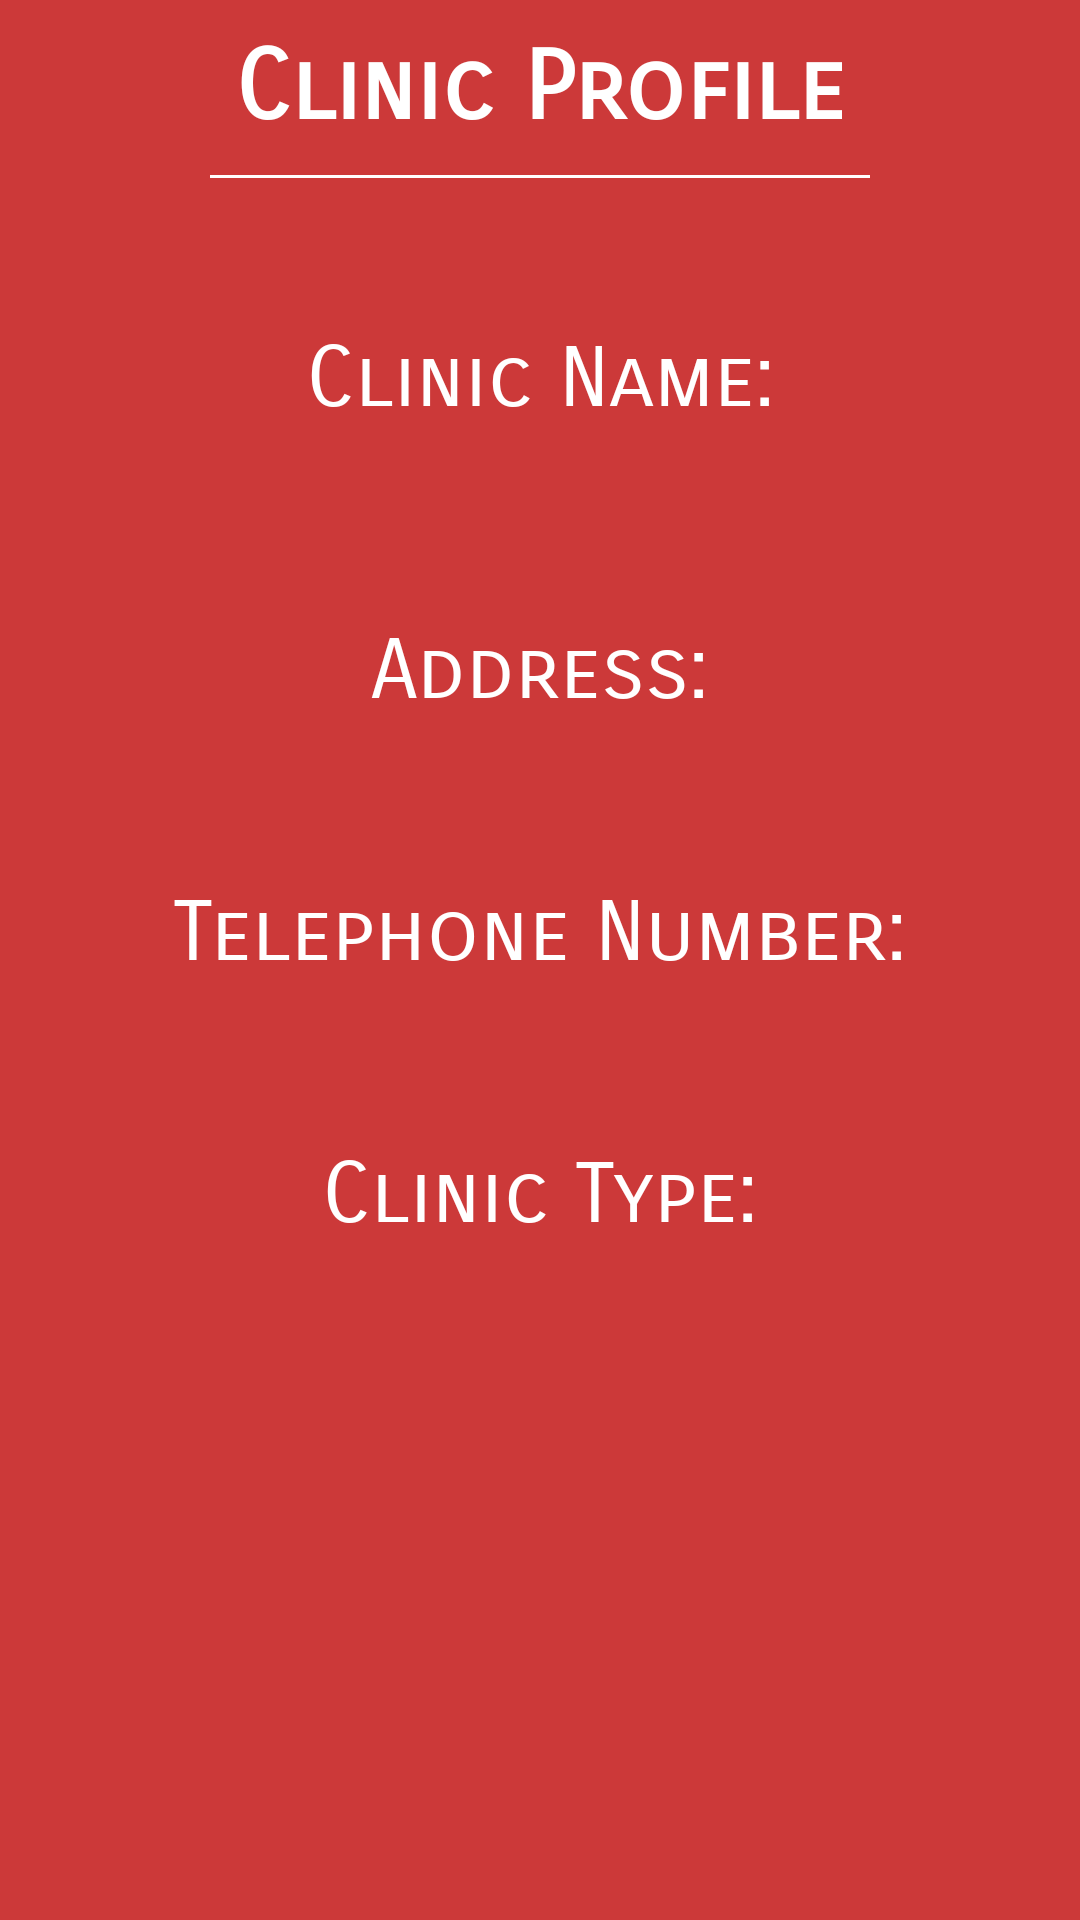

Here is an Android app screen rendered from its layout file. Give the layout XML and the strings, colors and styles it references.
<!-- AndroidManifest.xml: application theme AppTheme -->
<!-- res/layout/popup_maps.xml -->
<?xml version="1.0" encoding="utf-8"?>
<ScrollView xmlns:android="http://schemas.android.com/apk/res/android"
    xmlns:tools="http://schemas.android.com/tools"
    android:id="@+id/popup_maps_sv"
    android:layout_width="match_parent"
    android:layout_height="match_parent"
    android:background="@color/colorPrimary"
    android:orientation="vertical"
    android:paddingHorizontal="10dp"
    tools:context=".Popup"
    android:scrollbars="vertical">
    <LinearLayout
        android:layout_width="match_parent"
        android:layout_height="match_parent"
        android:orientation="vertical"
        >
        <TextView
        android:id="@+id/title"
        android:layout_width="wrap_content"
        android:layout_height="wrap_content"
        android:text="@string/popup_title"
        android:textColor="@color/colorSecondary"
        android:layout_marginTop="10dp"
        android:textSize="32sp"
        android:fontFamily="sans-serif-smallcaps"
        android:textStyle="bold"
        android:layout_gravity="center_horizontal"
        />
        <View
            android:layout_width="match_parent"
            android:layout_height="1dp"
            android:layout_marginTop="10dp"
            android:layout_marginHorizontal="60dp"
            android:background="@color/colorSecondary"
            />
        <TextView
            android:id="@+id/popup_name"
            android:layout_width="wrap_content"
            android:layout_height="wrap_content"
            android:text="@string/popup_maps_name_clinic"
            android:textColor="@color/colorSecondary"
            android:layout_marginTop="50dp"
            android:textSize="28sp"
            android:fontFamily="sans-serif-smallcaps"
            android:layout_gravity="center_horizontal"
            android:gravity="center_horizontal"
            />
        <TextView
            android:id="@+id/popup_name_tbe"
            android:layout_width="wrap_content"
            android:layout_height="wrap_content"
            android:textColor="@color/colorSecondary"
            android:layout_marginVertical="10dp"
            android:textSize="28sp"
            android:layout_marginHorizontal="10dp"
            android:textStyle="italic"
            android:fontFamily="sans-serif-smallcaps"
            android:layout_gravity="center_horizontal"
            android:gravity="center_horizontal"
            />
        <TextView
            android:id="@+id/popup_address"
            android:layout_width="wrap_content"
            android:layout_height="wrap_content"
            android:textColor="@color/colorSecondary"
            android:layout_marginTop="10dp"
            android:textSize="28sp"
            android:fontFamily="sans-serif-smallcaps"
            android:text="@string/popup_maps_address"
            android:layout_gravity="center_horizontal"
            android:gravity="center_horizontal"
            />
        <TextView
            android:id="@+id/popup_address_tbe"
            android:layout_width="wrap_content"
            android:layout_height="wrap_content"
            android:textColor="@color/colorSecondary"
            android:layout_marginTop="10dp"
            android:textSize="28sp"
            android:layout_marginHorizontal="10dp"
            android:textStyle="italic"
            android:fontFamily="sans-serif-smallcaps"
            android:layout_gravity="center_horizontal"
            android:gravity="center_horizontal"
            />
        <TextView
            android:id="@+id/popup_telephone"
            android:layout_width="wrap_content"
            android:layout_height="wrap_content"
            android:textColor="@color/colorSecondary"
            android:layout_marginTop="10dp"
            android:textSize="28sp"
            android:fontFamily="sans-serif-smallcaps"
            android:text="@string/popup_maps_tele"
            android:layout_gravity="center_horizontal"
            android:gravity="center_horizontal"
            />
        <TextView
            android:id="@+id/popup_tele_tbe"
            android:layout_width="wrap_content"
            android:layout_height="wrap_content"
            android:textColor="@color/colorSecondary"
            android:layout_marginTop="10dp"
            android:textSize="28sp"
            android:layout_marginHorizontal="10dp"
            android:textStyle="italic"
            android:fontFamily="sans-serif-smallcaps"
            android:layout_gravity="center_horizontal"
            android:gravity="center_horizontal"
            />
        <TextView
            android:id="@+id/popup_type"
            android:layout_width="wrap_content"
            android:layout_height="wrap_content"
            android:textColor="@color/colorSecondary"
            android:layout_marginTop="10dp"
            android:textSize="28sp"
            android:fontFamily="sans-serif-smallcaps"
            android:text="@string/popup_maps_clinic_type"
            android:layout_gravity="center_horizontal"
            android:gravity="center_horizontal"
            />
        <TextView
            android:id="@+id/popup_type_tbe"
            android:layout_width="wrap_content"
            android:layout_height="wrap_content"
            android:textColor="@color/colorSecondary"
            android:layout_marginTop="10dp"
            android:textSize="28sp"
            android:layout_marginHorizontal="10dp"
            android:textStyle="italic"
            android:fontFamily="sans-serif-smallcaps"
            android:layout_gravity="center_horizontal"
            android:gravity="center_horizontal"
            /></LinearLayout>
</ScrollView>
<!-- resources referenced by this layout -->
<resources>
  <color name="colorPrimary">#CC3939</color>
  <color name="colorSecondary">#ffffff</color>
  <string name="popup_maps_address">Address:</string>
  <string name="popup_maps_clinic_type">Clinic Type:</string>
  <string name="popup_maps_name_clinic">Clinic Name:</string>
  <string name="popup_maps_tele">Telephone Number:</string>
  <string name="popup_title">Clinic Profile</string>
  <style name="AppTheme" parent="Theme.MaterialComponents.DayNight.DarkActionBar">
          <item name="colorPrimary">@color/colorPrimary</item>
          <item name="colorPrimaryDark">@color/colorPrimaryDark</item>
          <item name="colorAccent">@color/colorAccent</item>
      </style>
  <color name="colorPrimaryDark">#1F1F1F</color>
  <color name="colorAccent">#FF0054</color>
</resources>
